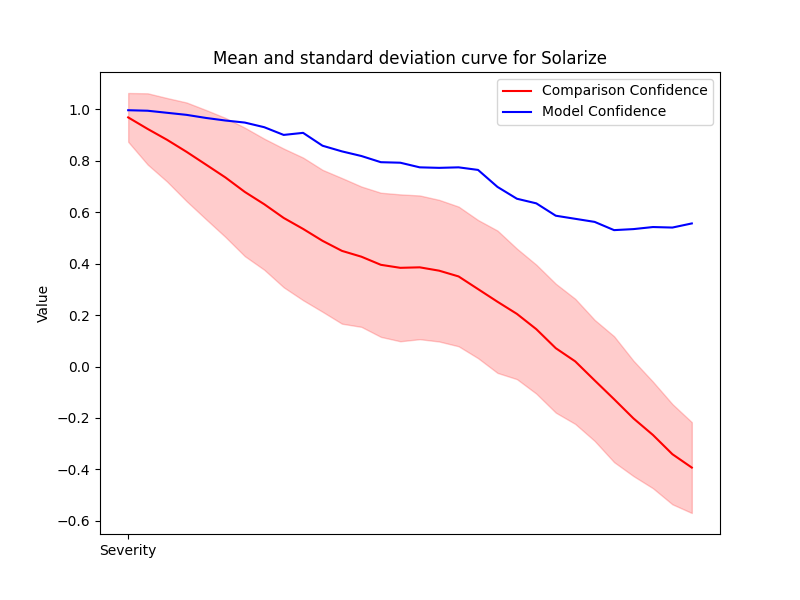

Values plotted in this chart, from the file beside it:
Severity, Mean, Std, Accuracy
1, 0.9681, 0.09484, 0.996
2, 0.9233, 0.1384, 0.994
3, 0.881, 0.1623, 0.986
4, 0.8344, 0.1917, 0.978
5, 0.7848, 0.2121, 0.966
6, 0.7348, 0.2313, 0.956
7, 0.6785, 0.2497, 0.948
8, 0.6306, 0.2547, 0.93
9, 0.5774, 0.2696, 0.9
10, 0.5347, 0.2772, 0.908
11, 0.4884, 0.2758, 0.858
12, 0.4493, 0.283, 0.836
13, 0.4267, 0.2727, 0.818
14, 0.3952, 0.2801, 0.794
15, 0.3835, 0.2854, 0.792
16, 0.3854, 0.2793, 0.774
17, 0.3724, 0.2752, 0.772
18, 0.35, 0.2714, 0.774
19, 0.3009, 0.2685, 0.764
20, 0.2517, 0.2766, 0.698
21, 0.2045, 0.2536, 0.652
22, 0.145, 0.2506, 0.634
23, 0.07118, 0.2505, 0.586
24, 0.02, 0.2432, 0.574
25, -0.05402, 0.2352, 0.562
26, -0.1271, 0.2446, 0.53
27, -0.2019, 0.2241, 0.534
28, -0.2661, 0.2071, 0.542
29, -0.3407, 0.1948, 0.54
30, -0.3928, 0.1765, 0.556
